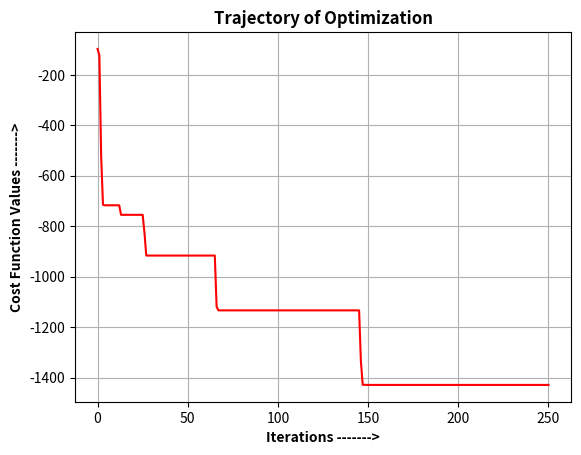

Write the Python code that produced this figure.
# -*- coding: utf-8 -*-
"""
Created on Thu Nov 24 14:41:47 2022

[redacted]
"""
import time
import random
import math
import numpy as np
import matplotlib.pyplot as plt

def function(X): #Defining the objective function as defined in Q3
    x1=X[0]
    x2=X[1]
    value = -x1*math.sin(np.sign(x1)*(np.abs(x1)**0.5))-x2*math.sin(np.sign(x2)*(np.abs(x2)**0.5))
    return value

total_var = 2 #Number of variables in the objective function

#Since xi < 1000 in the problem statement, setting higher & lower limits for the two variables
higher_limit = [999,999]  
lower_limit = [-999,-999]  

#Initial temperature set for initializing the method
ignition_init_temp = 100

#Rate at which the temperature needs to reduced, we'll term it  as cooling co-efficient
cooling_coefficient = 0.05

starting_set_pts=np.zeros((total_var)) #For initializing, initially we select zero, zero as the two variables

#Then randomly selecting initial pts, setting two variables using a for loop to iteratively set random variables
for var in range(total_var):
    starting_set_pts[var] = (random.uniform(lower_limit[var],higher_limit[var]))

#Initializing, variables to set current set of pts & ideal solution pts which would be used during the course of the method
#Temporarily, they are initialized using the starting pts which are subject to change as the program proceeds later on.
current_set_pts = starting_set_pts
ideal_set_pts = starting_set_pts

n = 1  # no of solutions we are expecting to accept

ideal_fitness = function(ideal_set_pts) #Evalated result of the pts selected in objective function
current_temperature = ignition_init_temp # current temperature

start = time.time() #start parameter initialized to calculate time taken
total_attempts = 75 # number of cycles in each level of temperature
record_best_fitness =[] #List of accepted solutions

for i in range(99999): #No.of Iterations
    #Var j is to loop through the number of attempts set.
    for j in range(total_attempts):
        #Finally loop k to set, next solution pts
        for k in range(total_var):
            current_set_pts[k] = (ideal_set_pts[k]) + (0.01)*((random.uniform(lower_limit[k],higher_limit[k]))) #0.01 is the acceptance function
            current_set_pts[k]=(max(min(current_set_pts[k],higher_limit[k]),lower_limit[k]))
        current_eval_fitness=function(current_set_pts)  #Re-calculate the cost function with new pts received
        E=(abs(current_eval_fitness-ideal_fitness)) #Calculating the change in energy
        
        #In case of initial run
        if i==0 and j==0:
            EA=E #Setting the var EA, to initial change of energy 'E', similar to boltzmann constant
        
        #Logic to accept solutions
        if current_eval_fitness > ideal_fitness: #Incase of finding Minima
            p=math.exp(-E/(EA*current_temperature))#Calculating the probability function.
            
            if random.random()<p:
                accept=True#accept the solution
            else:
                accept=False#don't accept the solution
        else:
            accept=True#accept solution

        if accept==True: #Once a solution is accepted
            ideal_set_pts=current_set_pts  #update with the current solution
            ideal_fitness=function(ideal_set_pts)
            
            n=n+1#Total count of solutions
            
            EA=(EA*(n-1)+E)/n #updating the value of EA, upon accepting a solution       
        
    record_best_fitness.append(ideal_fitness) #creating a list of accepted points
    #cooling the temp
    current_temperature=current_temperature*cooling_coefficient
    
    #Printing the results
    print('Ideal_Solution:{}\nCorresponding_Cost_function_Value:{}\n'.format(ideal_set_pts,ideal_fitness))
       
    #stop by computing time
    end=time.time()
    
    #Just to calculate the time taken
    evaluation_time = end-start
    
    #To indicate the completion of the algorithm execution
    if current_temperature == 0.00:
        break
    
#Plotting the optimization Trajectory
plt.plot(record_best_fitness, color='red')
plt.title("Trajectory of Optimization", fontweight = 'bold')
plt.xlabel('Iterations ------->', fontweight = 'bold')
plt.ylabel('Cost Function Values ------->', fontweight = 'bold')
plt.grid(True)

#To calculate Mean
total = 0

for ele in range(0, len(record_best_fitness)):
    total = total + record_best_fitness[ele]

#To calculate variance
m=0
m = sum(record_best_fitness) / len(record_best_fitness)

var_res = sum((item - m) ** 2 for item in record_best_fitness) / len(record_best_fitness)
 

#Performance Stats
print('##################### PERFORMANCE STATS ############################')
print('Total Iterations :', i+1)
print('Total time taken :', evaluation_time , 'sec(s)')
print('Final Temperature :', current_temperature)

# printing total value
print("Sum of all cost functions: ", total)
print("Mean of the method :", m)
print("Variance of the method :", var_res)
print("Standard Deviation of the method :", np.std(record_best_fitness)) #Std deviation calculated by function of NumPy
print('###################################################################')
